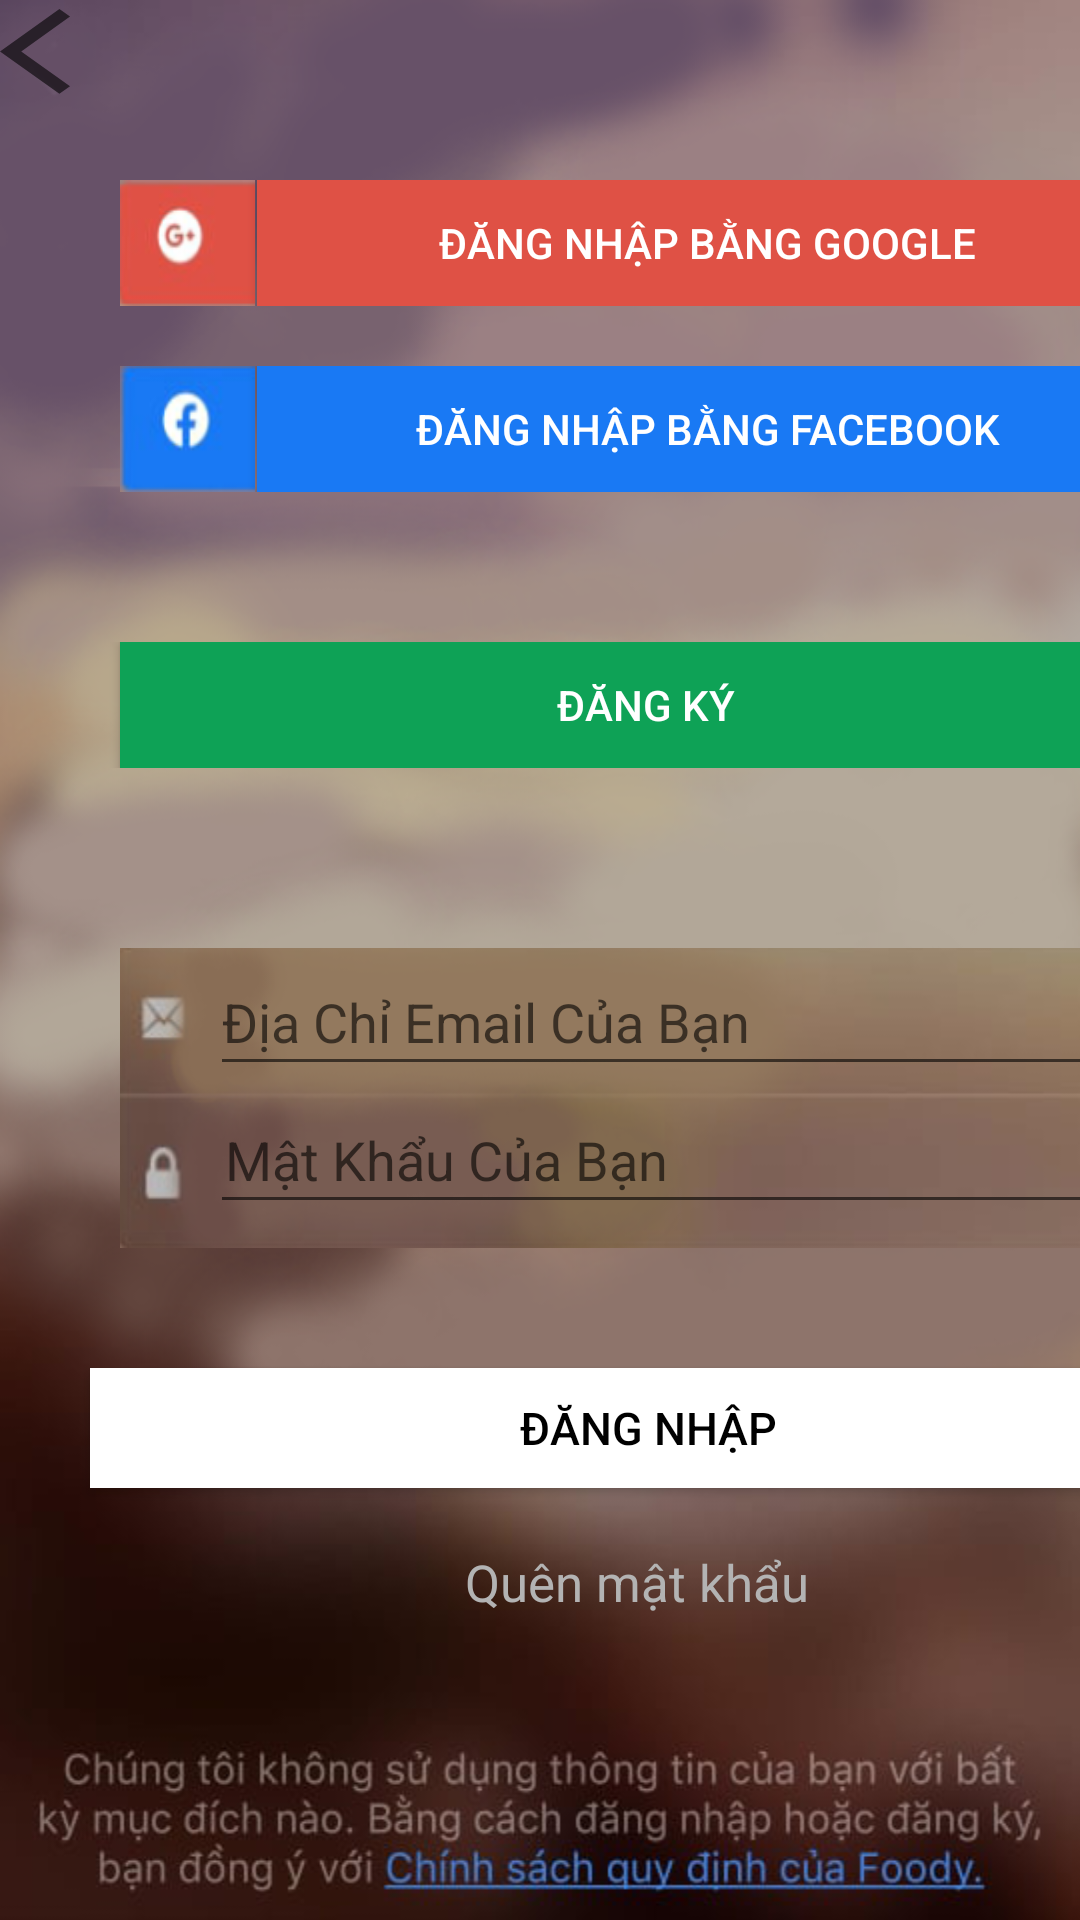

Android layout source for this screen:
<!-- AndroidManifest.xml: application theme AppTheme -->
<!-- res/layout/login.xml -->
<?xml version="1.0" encoding="utf-8"?>
<LinearLayout xmlns:android="http://schemas.android.com/apk/res/android"
    xmlns:app="http://schemas.android.com/apk/res-auto"
    xmlns:tools="http://schemas.android.com/tools"
    android:layout_width="match_parent"
    android:layout_height="match_parent"
    tools:context=".Login"
    android:orientation="vertical"
    android:background="@drawable/nen">
    <ImageView
        android:id="@+id/back"
        android:layout_width="40dp"
        android:layout_height="40dp"
        android:background="@drawable/ic_baseline_back"/>
    <LinearLayout
        android:layout_width="400dp"
        android:layout_height="42dp"
        android:layout_marginLeft="10dp"
        android:layout_marginTop="20dp"
        android:gravity="center_vertical">
        <ImageView
            android:layout_width="45dp"
            android:layout_height="42dp"
            android:layout_marginLeft="30dp"
            android:background="@drawable/gg"/>
        <Button
            android:id="@+id/lggg"
            android:layout_width="300dp"
            android:layout_height="42dp"
            android:layout_marginLeft="0.57dp"
            android:textSize="14dp"
            android:textColor="#FFFFFF"
            android:background="#df5145"
            android:text="Đăng Nhập Bằng Google"/>
    </LinearLayout>

    <LinearLayout
        android:layout_width="400dp"
        android:layout_height="42dp"
        android:layout_marginLeft="10dp"
        android:layout_marginTop="20dp"
        android:gravity="center_vertical">

        <ImageView
            android:layout_width="45dp"
            android:layout_height="42dp"
            android:layout_marginLeft="30dp"
            android:background="@drawable/fb"/>
        <Button
            android:id="@+id/lgfb"
            android:layout_width="300dp"
            android:layout_height="42dp"
            android:layout_marginLeft="0.57dp"
            android:textSize="14dp"
            android:textColor="#FFFFFF"
            android:background="#1979f4"
            android:text="Đăng Nhập Bằng Facebook"/>
    </LinearLayout>
    <LinearLayout
        android:layout_width="380dp"
        android:layout_height="42dp"
        android:layout_marginLeft="10dp"
        android:layout_marginTop="50dp"
        android:gravity="center_vertical">

        <Button
            android:id="@+id/dk"
            android:layout_width="350dp"
            android:layout_height="42dp"
            android:layout_marginLeft="30dp"
            android:textSize="14dp"
            android:textColor="#FFFFFF"
            android:background="#0ea256"
            android:text="Đăng Ký"/>
    </LinearLayout>

    <LinearLayout
        android:layout_width="350dp"
        android:layout_height="100dp"
        android:layout_marginTop="60dp"
        android:layout_marginLeft="40dp"
        android:background="@drawable/login"
        android:orientation="vertical">

        <EditText
            android:id="@+id/usn"
            android:layout_width="300dp"
            android:layout_height="46dp"
            android:layout_marginLeft="30dp"
            android:textColor="#FFFFFF"
            android:hint="Địa Chỉ Email Của Bạn"/>

        <EditText
            android:id="@+id/pass"
            android:layout_width="300dp"
            android:layout_height="46dp"
            android:paddingLeft="5dp"
            android:inputType="textPassword"
            android:layout_marginLeft="30dp"
            android:textColor="#FFFFFF"
            android:hint="Mật Khẩu Của Bạn"/>
    </LinearLayout>

    <Button
        android:id="@+id/bt_dangnhap"
        android:layout_width="372dp"
        android:layout_height="40dp"
        android:layout_marginTop="40dp"
        android:textSize="15dp"
        android:layout_marginLeft="30dp"
        android:textColor="#000000"
        android:background="#FFFFFF"
        android:text="Đăng Nhập"/>
    <TextView
        android:id="@+id/fgpass"
        android:layout_marginTop="20dp"
        android:layout_width="wrap_content"
        android:layout_height="35dp"
        android:layout_marginLeft="155dp"
        android:textSize="17dp"
        android:textColor="#B3B3B3"
        android:text="Quên mật khẩu" />
</LinearLayout>
<!-- resources referenced by this layout -->
<resources>
  <!-- drawable fb: png bitmap (drawable-v24, 4714 bytes) -->
  <!-- drawable gg: png bitmap (drawable-v24, 4739 bytes) -->
  <!-- drawable ic_baseline_back (drawable) -->
  <vector xmlns:android="http://schemas.android.com/apk/res/android"
      android:width="20dp"
      android:height="20dp"
      android:viewportWidth="20"
      android:viewportHeight="28"
      android:tint="?attr/colorControlNormal">
    <path
        android:fillColor="@android:color/white"
        android:pathData="M11.67,3.87L9.9,2.1 0,12l9.9,9.9 1.77,-1.77L3.54,12z"/>
  </vector>
  <!-- drawable login: png bitmap (drawable-v24, 37251 bytes) -->
  <!-- drawable nen: png bitmap (drawable-v24, 244332 bytes) -->
</resources>
